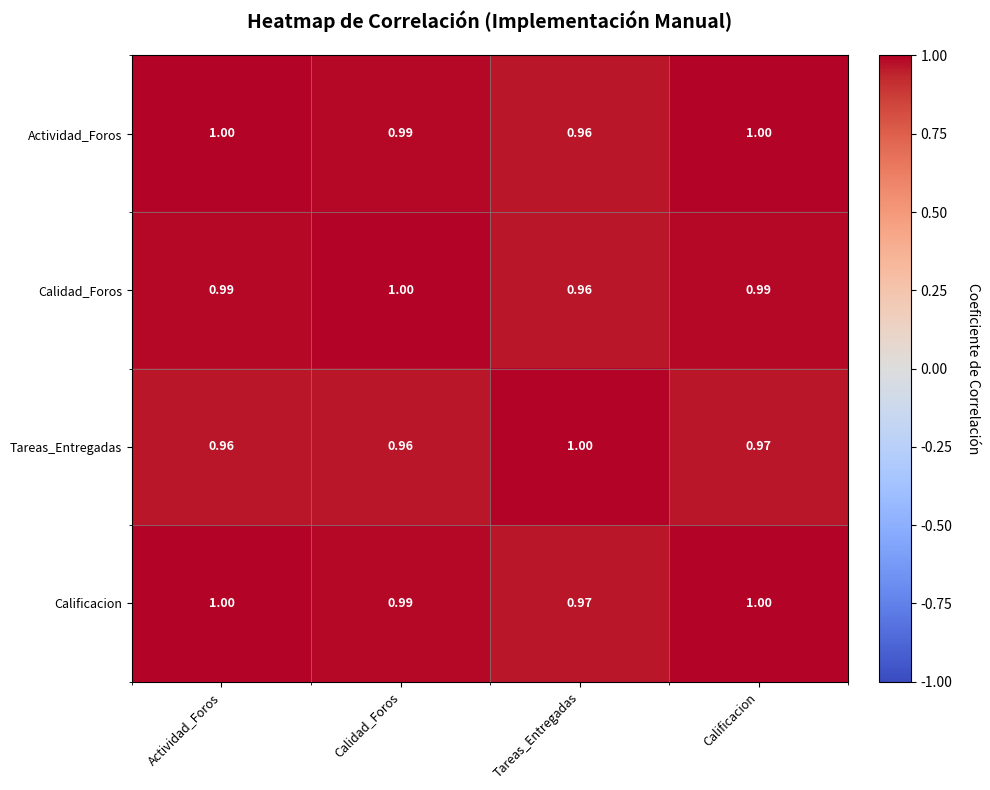

Write the Python code that produced this figure.
"""
Ejemplo de cómo crear un heatmap de correlación completamente manual
(sin seaborn ni pandas.corr())
"""

import numpy as np
import matplotlib.pyplot as plt

def calcular_correlacion_pearson(x, y):
    """
    Calcula el coeficiente de correlación de Pearson entre dos arrays.
    
    Fórmula: r = Σ((xi - x̄)(yi - ȳ)) / sqrt(Σ(xi - x̄)² * Σ(yi - ȳ)²)
    """
    # Verificar que tengan la misma longitud
    assert len(x) == len(y), "Los arrays deben tener la misma longitud"
    
    n = len(x)
    if n == 0:
        return 0.0
    
    # Calcular medias
    mean_x = sum(x) / n
    mean_y = sum(y) / n
    
    # Calcular desviaciones
    diff_x = [xi - mean_x for xi in x]
    diff_y = [yi - mean_y for yi in y]
    
    # Calcular productos y sumas
    numerador = sum(dx * dy for dx, dy in zip(diff_x, diff_y))
    suma_cuadrados_x = sum(dx * dx for dx in diff_x)
    suma_cuadrados_y = sum(dy * dy for dy in diff_y)
    
    denominador = (suma_cuadrados_x * suma_cuadrados_y) ** 0.5
    
    # Evitar división por cero
    if denominador == 0:
        return 0.0
    
    return numerador / denominador


def crear_matriz_correlacion(datos, nombres_columnas):
    """
    Crea una matriz de correlación completa desde datos en formato lista de listas.
    
    Args:
        datos: Lista de listas donde cada sublista es una columna
        nombres_columnas: Lista con los nombres de las columnas
    
    Returns:
        matriz: Array numpy con las correlaciones
        nombres: Lista con los nombres de las columnas
    """
    n_vars = len(datos)
    matriz = np.zeros((n_vars, n_vars))
    
    # Calcular correlación para cada par de variables
    for i in range(n_vars):
        for j in range(n_vars):
            if i == j:
                # Correlación de una variable consigo misma es 1
                matriz[i, j] = 1.0
            else:
                # Calcular correlación entre variable i y variable j
                matriz[i, j] = calcular_correlacion_pearson(datos[i], datos[j])
    
    return matriz, nombres_columnas


def dibujar_heatmap_manual(matriz, nombres, titulo='Heatmap de Correlación'):
    """
    Dibuja un heatmap manualmente sin usar seaborn.
    
    Args:
        matriz: Matriz de correlación (numpy array)
        nombres: Lista con nombres de variables
        titulo: Título del gráfico
    """
    n_vars = len(nombres)
    
    # Crear figura y ejes
    fig, ax = plt.subplots(figsize=(10, 8))
    
    # Dibujar el mapa de calor usando imshow
    # imshow es una función primitiva de matplotlib que muestra una matriz como imagen
    im = ax.imshow(matriz, cmap='coolwarm', vmin=-1, vmax=1, aspect='auto')
    
    # Configurar etiquetas de los ejes
    ax.set_xticks(np.arange(n_vars))
    ax.set_yticks(np.arange(n_vars))
    ax.set_xticklabels(nombres, rotation=45, ha='right', fontsize=9)
    ax.set_yticklabels(nombres, fontsize=9)
    
    # Añadir grid (líneas entre celdas)
    ax.set_xticks(np.arange(n_vars + 1) - 0.5, minor=True)
    ax.set_yticks(np.arange(n_vars + 1) - 0.5, minor=True)
    ax.grid(which='minor', color='gray', linestyle='-', linewidth=0.5)
    
    # Añadir los valores numéricos en cada celda
    for i in range(n_vars):
        for j in range(n_vars):
            valor = matriz[i, j]
            # Elegir color de texto según intensidad del fondo
            color_texto = 'white' if abs(valor) > 0.5 else 'black'
            ax.text(j, i, f'{valor:.2f}', 
                   ha='center', va='center', 
                   color=color_texto, fontsize=9, fontweight='bold')
    
    # Añadir barra de color (colorbar)
    cbar = plt.colorbar(im, ax=ax, fraction=0.046, pad=0.04)
    cbar.set_label('Coeficiente de Correlación', rotation=270, labelpad=20)
    
    # Título
    ax.set_title(titulo, fontsize=14, fontweight='bold', pad=20)
    
    plt.tight_layout()
    return fig, ax


# --- EJEMPLO DE USO ---
if __name__ == "__main__":
    # Datos de ejemplo (cada lista es una columna/variable)
    # Por ejemplo: datos de estudiantes
    actividad_foros = [5, 10, 15, 20, 8, 12, 18, 7, 14, 19]
    calidad_foros = [2.5, 3.0, 4.0, 4.5, 2.8, 3.2, 4.2, 2.6, 3.8, 4.3]
    tareas_entregadas = [6, 8, 9, 10, 7, 8, 9, 6, 9, 10]
    calificacion = [5.5, 6.5, 7.5, 8.5, 6.0, 6.8, 8.0, 5.8, 7.2, 8.2]
    
    # Organizar datos
    datos = [
        actividad_foros,
        calidad_foros,
        tareas_entregadas,
        calificacion
    ]
    
    nombres = [
        'Actividad_Foros',
        'Calidad_Foros',
        'Tareas_Entregadas',
        'Calificacion'
    ]
    
    # Crear matriz de correlación manualmente
    print("Calculando matriz de correlación manualmente...")
    matriz_corr, nombres_vars = crear_matriz_correlacion(datos, nombres)
    
    print("\nMatriz de Correlación:")
    print(matriz_corr)
    
    # Dibujar heatmap manual
    print("\nGenerando heatmap manual...")
    fig, ax = dibujar_heatmap_manual(matriz_corr, nombres_vars, 
                                      'Heatmap de Correlación (Implementación Manual)')
    
    plt.savefig('heatmap_manual_ejemplo.png', dpi=150, bbox_inches='tight')
    print("Heatmap guardado en 'heatmap_manual_ejemplo.png'")
    
    # Mostrar (opcional)
    # plt.show()
    
    print("\n--- Explicación de la implementación ---")
    print("1. calcular_correlacion_pearson(): Implementa la fórmula de Pearson desde cero")
    print("2. crear_matriz_correlacion(): Calcula todas las correlaciones entre pares de variables")
    print("3. dibujar_heatmap_manual(): Usa plt.imshow() para crear el mapa de calor")
    print("   - imshow() dibuja una matriz como imagen coloreada")
    print("   - Añadimos manualmente los textos con los valores")
    print("   - Configuramos los ticks, labels y colorbar")
